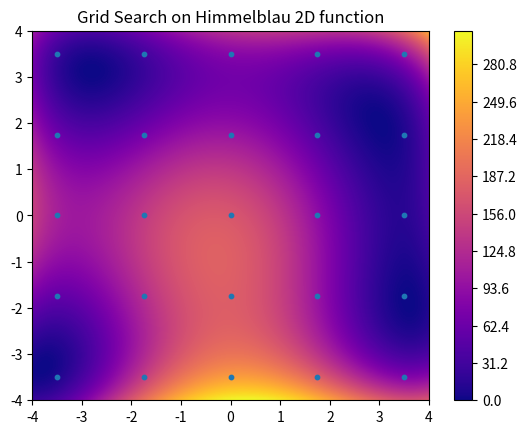

The script that saved this image: (Note: this script raises an exception after producing the figure.)
def himmelblau(x) :
    return (x[0]**2 + x[1] - 11)**2 + (x[0] + x[1]**2 - 7)**2


import matplotlib.pyplot as plt
import numpy as np

fig,ax = plt.subplots()
x = np.linspace(-4,4,200)
X,Y = np.meshgrid(x,x)
Z = himmelblau([X,Y])

map = ax.contourf(X,Y,Z,cmap="plasma",levels=1000)
fig.colorbar(map)

plt.title("Grid Search on Himmelblau 2D function")

n = 25
n_sq = int(np.sqrt(n))
x1 = np.linspace(-3.5,3.5,n_sq)
x2 = np.linspace(-3.5,3.5,n_sq)

X1, X2 = np.meshgrid(x1,x2)
plt.scatter(X1,X2,s=10)
plt.savefig("assets/img/chap_2/plots/grid_search.png")




